Dataset: pytorch_form (GitHub, smil0025/FYP). Classes: cotton, poly satin.

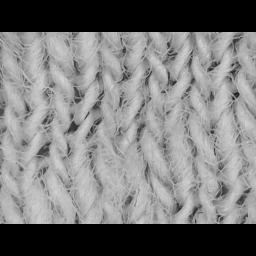
Label: cotton

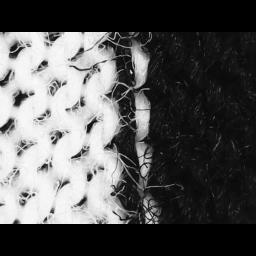
Label: cotton

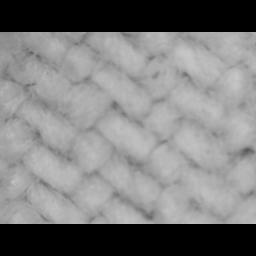
Label: cotton

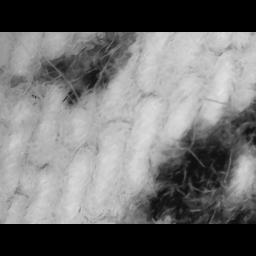
Label: cotton

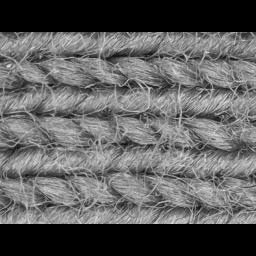
Label: cotton

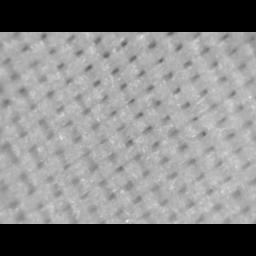
Label: poly satin
